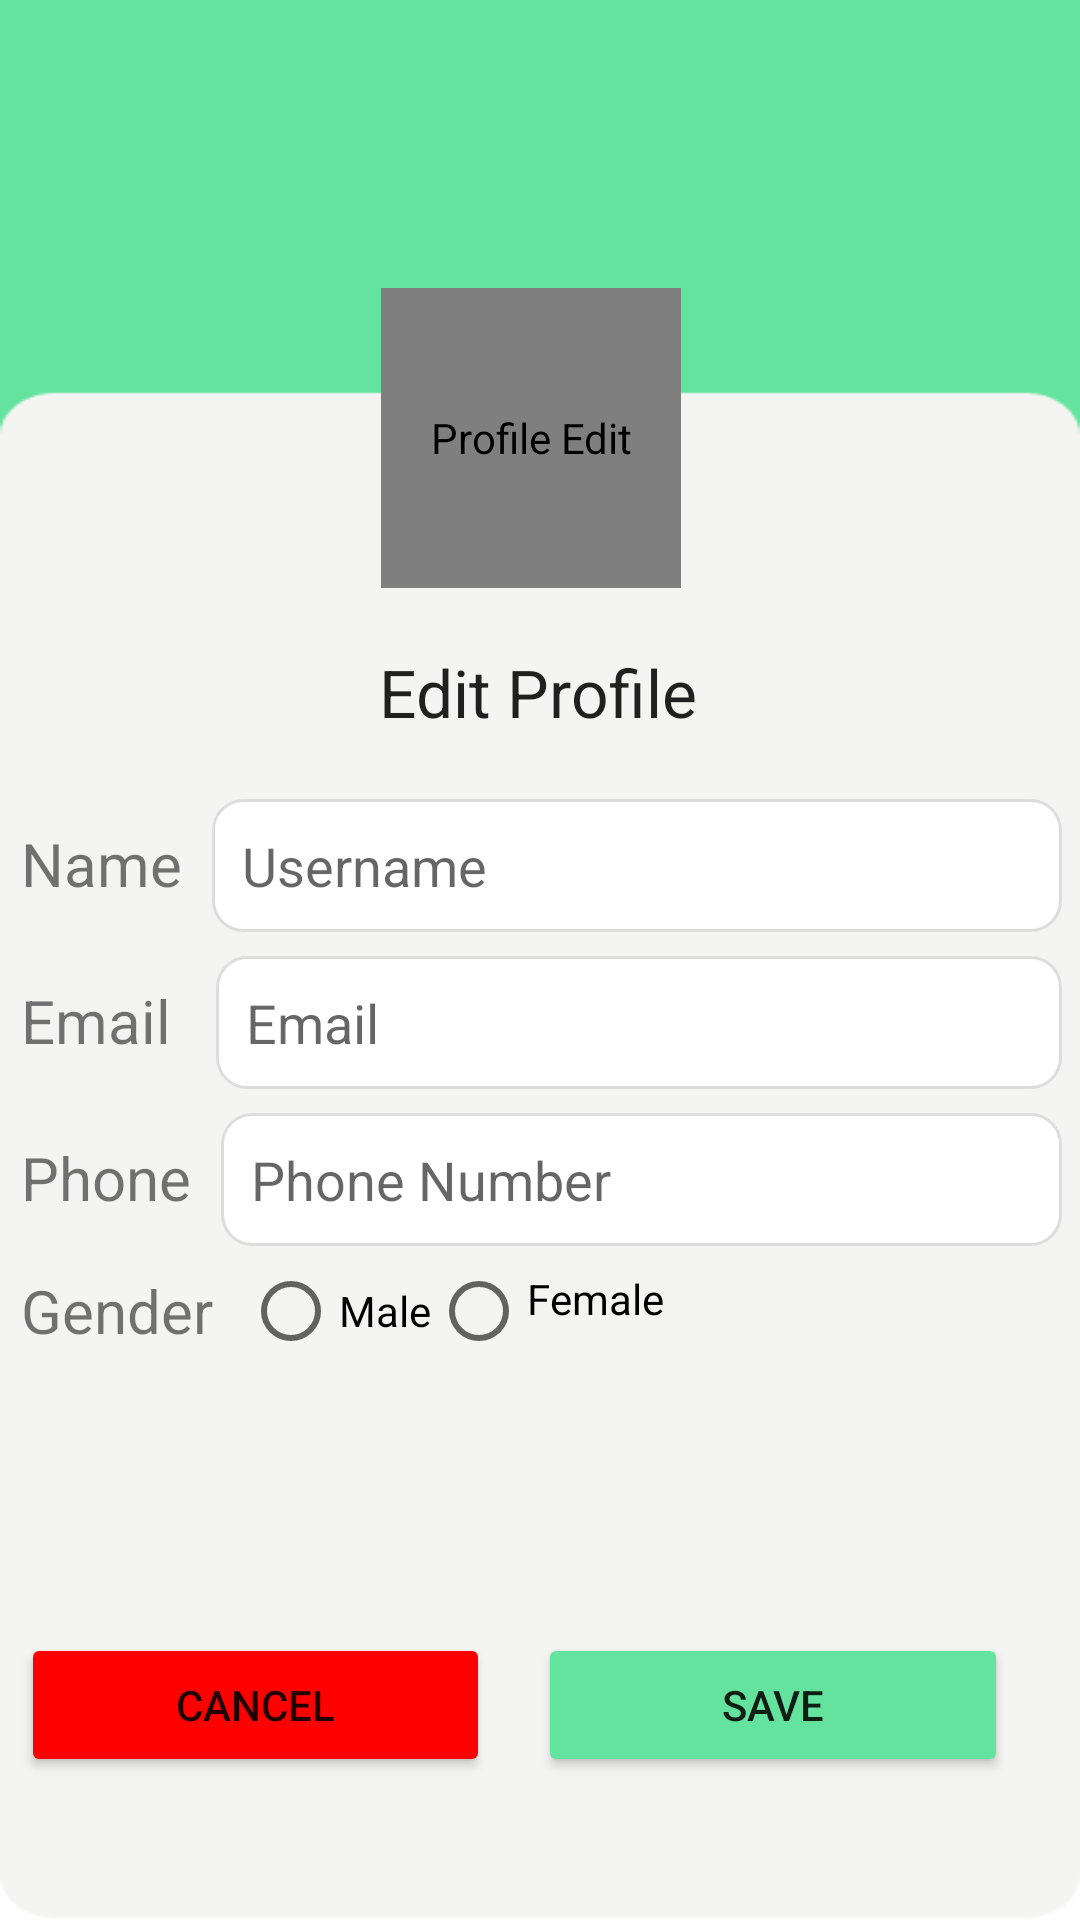

The Android layout XML behind this screen, and the referenced resources:
<!-- AndroidManifest.xml: application theme Theme.MediCare -->
<!-- res/layout/activity_edit_profile.xml -->
<?xml version="1.0" encoding="utf-8"?>
<androidx.constraintlayout.widget.ConstraintLayout xmlns:android="http://schemas.android.com/apk/res/android"
    xmlns:app="http://schemas.android.com/apk/res-auto"
    xmlns:tools="http://schemas.android.com/tools"
    android:layout_width="match_parent"
    android:layout_height="match_parent"
    android:background="@drawable/homepage"
    tools:context=".EditProfile">


    

    <de.hdodenhof.circleimageview.CircleImageView
        android:id="@+id/profile_image"
        android:layout_width="100dp"
        android:layout_height="100dp"
        android:layout_marginTop="96dp"
        android:contentDescription="Profile Edit"
        android:background="@color/white"
        app:layout_constraintEnd_toEndOf="parent"
        app:layout_constraintHorizontal_bias="0.488"
        app:layout_constraintStart_toStartOf="parent"
        app:layout_constraintTop_toTopOf="parent" />

    <TextView
        android:id="@+id/edit_profile_title"
        android:layout_width="wrap_content"
        android:layout_height="wrap_content"
        android:layout_marginTop="20dp"
        android:text="@string/edit_profile"
        android:textAppearance="@style/TextAppearance.AppCompat.Large"
        app:layout_constraintEnd_toEndOf="parent"
        app:layout_constraintHorizontal_bias="0.498"
        app:layout_constraintStart_toStartOf="parent"
        app:layout_constraintTop_toBottomOf="@+id/profile_image" />

    <RelativeLayout
        android:id="@+id/card_view"
        android:layout_width="379dp"
        android:layout_height="400dp"
        android:layout_marginTop="5dp"
        app:cardCornerRadius="16dp"
        app:cardElevation="4dp"
        app:layout_constraintEnd_toEndOf="parent"
        app:layout_constraintStart_toStartOf="parent"
        app:layout_constraintTop_toBottomOf="@+id/edit_profile_title">

        
        <LinearLayout
            android:layout_width="match_parent"
            android:layout_height="wrap_content"
            android:orientation="vertical"
            android:padding="16dp">

            
            <LinearLayout
                android:layout_width="match_parent"
                android:layout_height="wrap_content"
                android:layout_gravity="center"

                android:orientation="horizontal">

                <TextView
                    android:layout_width="wrap_content"
                    android:layout_height="wrap_content"
                    android:gravity="center_horizontal"
                    android:paddingRight="10dp"
                    android:text="@string/name"
                    android:textSize="20sp" />

                <EditText
                    android:id="@+id/edit_username_et"
                    android:layout_width="match_parent"
                    android:layout_height="wrap_content"
                    android:layout_marginBottom="8dp"
                    android:autofillHints="name"
                    android:background="@drawable/rounded_edit_text"
                    android:hint="@string/username"
                    android:inputType="textPersonName" />
            </LinearLayout>
            

            <LinearLayout
                android:layout_width="match_parent"
                android:layout_height="wrap_content"
                android:layout_gravity="center"
                android:orientation="horizontal">

                <TextView
                    android:layout_width="wrap_content"
                    android:layout_height="wrap_content"
                    android:gravity="center_horizontal"
                    android:paddingRight="15dp"
                    android:text="@string/email"
                    android:textSize="20sp" />

                <EditText
                    android:id="@+id/edit_email_et"
                    android:layout_width="match_parent"
                    android:layout_height="wrap_content"
                    android:layout_marginBottom="8dp"
                    android:autofillHints="emailAddress"
                    android:background="@drawable/rounded_edit_text"
                    android:hint="@string/email"
                    android:inputType="textEmailAddress" />

            </LinearLayout>

            <LinearLayout
                android:layout_width="match_parent"
                android:layout_height="wrap_content"
                android:layout_gravity="center"
                android:orientation="horizontal">
                

                <TextView
                    android:layout_width="wrap_content"
                    android:layout_height="wrap_content"
                    android:gravity="center_horizontal"
                    android:paddingRight="10dp"
                    android:text="@string/phone"
                    android:textSize="20sp" />

                <EditText
                    android:id="@+id/edit_phone_et"
                    android:layout_width="match_parent"
                    android:layout_height="wrap_content"
                    android:layout_marginBottom="8dp"
                    android:autofillHints="phone"
                    android:background="@drawable/rounded_edit_text"
                    android:hint="@string/phone_number"
                    android:inputType="phone" />

            </LinearLayout>
            

            <LinearLayout
                android:layout_width="match_parent"
                android:layout_height="wrap_content"
                android:layout_gravity="center"
                android:orientation="horizontal">

                <TextView
                    android:layout_width="wrap_content"
                    android:layout_height="wrap_content"
                    android:gravity="center"
                    android:paddingRight="10dp"
                    android:text="@string/gender"
                    android:textSize="20sp" />

                <RadioGroup
                    android:id="@+id/gender_group"
                    android:layout_width="match_parent"
                    android:layout_height="match_parent"
                    android:orientation="horizontal">

                    <RadioButton
                        android:id="@+id/gender_male"
                        android:layout_width="wrap_content"
                        android:layout_height="match_parent"
                        android:text="@string/male" />

                    <RadioButton
                        android:id="@+id/gender_female"
                        android:layout_width="wrap_content"
                        android:layout_height="match_parent"
                        android:text="@string/female" />

                </RadioGroup>

            </LinearLayout>


        </LinearLayout>
        
        <LinearLayout
            android:layout_width="361dp"
            android:layout_height="wrap_content"
            android:layout_alignParentBottom="true"
            android:layout_gravity="bottom"
            android:layout_marginBottom="42dp"
            android:orientation="horizontal"
            android:padding="16dp">

            
            <Button
                android:id="@+id/cancel_button"
                android:layout_width="0dp"
                android:layout_height="wrap_content"
                android:layout_marginEnd="8dp"
                android:layout_weight="1"
                android:backgroundTint="@color/cancel"
                android:text="@string/cancel" />

            
            <Button
                android:id="@+id/save_button"
                android:layout_width="0dp"
                android:layout_height="wrap_content"
                android:layout_marginStart="8dp"
                android:layout_weight="1"
                android:backgroundTint="@color/green_30"
                android:text="@string/save" />
        </LinearLayout>


    </RelativeLayout>

</androidx.constraintlayout.widget.ConstraintLayout>
<!-- resources referenced by this layout -->
<resources>
  <color name="cancel">#FF0000</color>
  <color name="green_30">#63E39E</color>
  <color name="white">#FFFFFFFF</color>
  <!-- drawable homepage: png bitmap (drawable, 3818 bytes) -->
  <!-- drawable rounded_edit_text (drawable) -->
  <?xml version="1.0" encoding="utf-8"?>
  <shape xmlns:android="http://schemas.android.com/apk/res/android">
      <solid android:color="#FFFFFF"/>
      <corners android:radius="10dp"/>
      <stroke
          android:width="1dp"
          android:color="#DDDDDD"/>
      <padding
          android:left="10dp"
          android:top="10dp"
          android:right="10dp"
          android:bottom="10dp"/>
  </shape>
  <string name="cancel">cancel</string>
  <string name="edit_profile">Edit Profile</string>
  <string name="email">Email</string>
  <string name="female">Female\n</string>
  <string name="gender">Gender</string>
  <string name="male">Male</string>
  <string name="name">Name\n</string>
  <string name="phone">Phone</string>
  <string name="phone_number">Phone Number</string>
  <string name="save">save</string>
  <string name="username">Username</string>
  <style name="Theme.MediCare" parent="Theme.MaterialComponents.Light.NoActionBar">
          
          <item name="colorPrimary">@color/purple_500</item>
          <item name="colorPrimaryVariant">@color/green_30</item>
          <item name="colorOnPrimary">@color/white</item>
          
          <item name="colorSecondary">@color/teal_200</item>
          <item name="colorSecondaryVariant">@color/teal_700</item>
          <item name="colorOnSecondary">@color/black</item>
          
          <item name="android:statusBarColor">?attr/colorPrimaryVariant</item>
          
      </style>
  <color name="purple_500">#FF6200EE</color>
  <color name="teal_200">#FF03DAC5</color>
  <color name="teal_700">#FF018786</color>
  <color name="black">#FF000000</color>
</resources>
